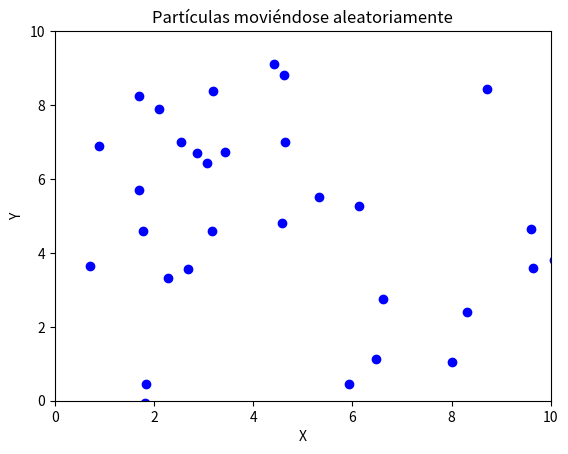

Reproduce this figure in Python.
import numpy as np
import matplotlib.pyplot as plt
from matplotlib.animation import FuncAnimation

# Configuración inicial
num_points = 50  # Número de partículas
x = np.random.rand(num_points) * 10  # Coordenadas iniciales en X
y = np.random.rand(num_points) * 10  # Coordenadas iniciales en Y

# Crear figura y ejes
fig, ax = plt.subplots()
ax.set_xlim(0, 10)  # Límites del eje X
ax.set_ylim(0, 10)  # Límites del eje Y
ax.set_title("Partículas moviéndose aleatoriamente")
ax.set_xlabel("X")
ax.set_ylabel("Y")

# Crear el gráfico de dispersión (scatter)
scatter = ax.scatter(x, y, color='blue')

# Función de actualización
def update(frame):
    global x, y
    x += (np.random.rand(num_points) - 0.5)  # Movimiento aleatorio en X
    y += (np.random.rand(num_points) - 0.5)  # Movimiento aleatorio en Y
    scatter.set_offsets(np.c_[x, y])  # Actualizar posiciones
    return scatter,

# Crear la animación
ani = FuncAnimation(fig, update, frames=100, interval=50, blit=True)

# Guardar como GIF (opcional)
ani.save("puntos_aleatorios.gif", writer="pillow", fps=60)

# Mostrar la animación
plt.show()